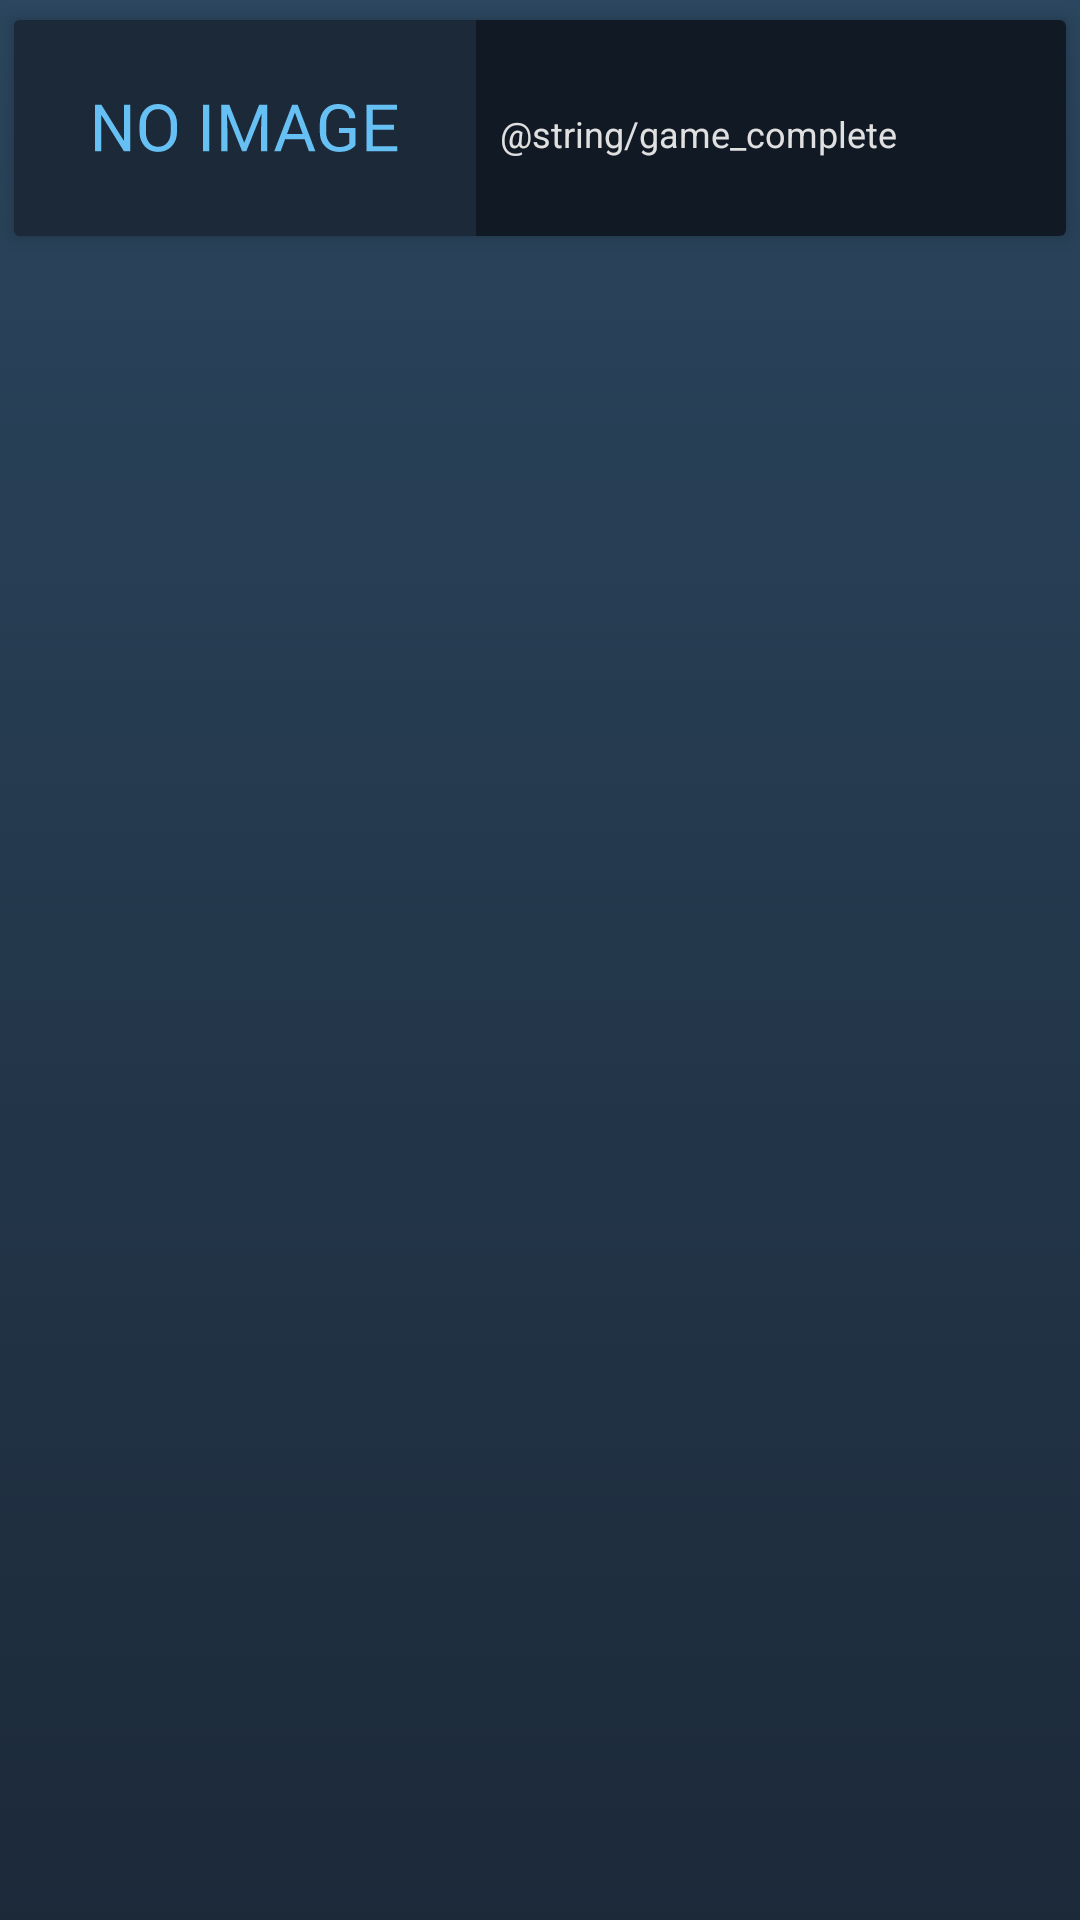

Reconstruct the res/layout file that produces this screen, plus the resources it refers to.
<!-- AndroidManifest.xml: application theme AppTheme -->
<!-- res/layout/fragment_dashboard_item_game_complete.xml -->
<?xml version="1.0" encoding="utf-8"?>
<LinearLayout xmlns:android="http://schemas.android.com/apk/res/android"
    xmlns:app="http://schemas.android.com/apk/res-auto"
    xmlns:card_view="http://schemas.android.com/apk/res-auto"
    xmlns:tools="http://schemas.android.com/tools"
    android:layout_width="match_parent"
    android:layout_height="wrap_content">

    <android.support.v7.widget.CardView xmlns:card_view="http://schemas.android.com/apk/res-auto"
        android:id="@+id/cv_item"
        android:layout_width="match_parent"
        android:layout_height="wrap_content"
        android:clickable="true"
        android:focusable="true"
        android:foreground="?android:attr/selectableItemBackground"
        app:cardUseCompatPadding="true"
        card_view:cardCornerRadius="2dp"
        card_view:cardElevation="4dp">

        <LinearLayout
            android:layout_width="match_parent"
            android:layout_height="wrap_content">

            <ImageView
                android:id="@+id/iv_game_logo"
                android:layout_width="154dp"
                android:layout_height="72dp"
                android:contentDescription="@string/game_logo_description"
                android:src="@drawable/game_logo_empty" />

            <android.support.constraint.ConstraintLayout
                android:layout_width="match_parent"
                android:layout_height="match_parent"
                android:layout_margin="8dp">

                <TextView
                    android:id="@+id/tv_game_name"
                    android:layout_width="match_parent"
                    android:layout_height="wrap_content"
                    android:ellipsize="end"
                    android:maxLines="1"
                    android:textAppearance="@style/Base.TextAppearance.AppCompat.Subhead"
                    tools:text="Game name" />

                <TextView
                    android:layout_width="match_parent"
                    android:layout_height="wrap_content"
                    android:text="@string/game_complete"
                    android:textAppearance="@style/Base.TextAppearance.AppCompat.Caption"
                    card_view:layout_constraintTop_toBottomOf="@+id/tv_game_name" />

                <TextView
                    android:id="@+id/tv_time"
                    android:layout_width="wrap_content"
                    android:layout_height="wrap_content"
                    android:textAppearance="@style/Base.TextAppearance.AppCompat.Caption"
                    card_view:layout_constraintBottom_toBottomOf="parent"
                    card_view:layout_constraintEnd_toEndOf="parent"
                    tools:text="3 days ago" />
            </android.support.constraint.ConstraintLayout>
        </LinearLayout>
    </android.support.v7.widget.CardView>
</LinearLayout>
<!-- resources referenced by this layout -->
<resources>
  <!-- drawable game_logo_empty: vector/xml drawable (drawable, 4462 chars, omitted) -->
  <string name="game_logo_description">Game logo</string>
  <style name="AppTheme" parent="Theme.AppCompat">
          <item name="colorPrimary">@color/primary</item>
          <item name="colorPrimaryDark">@color/primary_dark</item>
          <item name="colorAccent">@color/secondary</item>
          <item name="android:colorBackground">@color/primary_light</item>
          <item name="android:navigationBarColor">?android:attr/colorPrimary</item>
          <item name="android:statusBarColor">@color/transparent</item>
          <item name="android:textColorPrimary">@color/text_primary</item>
          <item name="android:textColorPrimaryInverse">@color/text_primary_inverse</item>
          <item name="android:textColorSecondary">@color/text_secondary</item>
          <item name="android:textColorSecondaryInverse">@color/text_secondary_inverse</item>
          <item name="android:windowBackground">@drawable/window_background</item>
  
          <item name="windowActionBar">false</item>
          <item name="windowNoTitle">true</item>
  
          <item name="colorControlHighlight">?android:attr/colorAccent</item>
  
          <item name="buttonStyle">@style/AppTheme.Button.Borderless</item>
          <item name="cardViewStyle">@style/AppTheme.CardView</item>
          <item name="preferenceTheme">@style/PreferenceThemeOverlay.v14.Material</item>
          
      </style>
  <color name="primary">#171A21</color>
  <color name="primary_dark">#000000</color>
  <color name="secondary">#66C0F4</color>
  <color name="primary_light">#101924</color>
  <color name="transparent">@android:color/transparent</color>
  <color name="text_primary">@color/white</color>
  <color name="text_primary_inverse">@color/black</color>
  <color name="text_secondary">@color/light_gray</color>
  <color name="text_secondary_inverse">@color/dark_gray</color>
  <!-- drawable window_background (drawable) -->
  <?xml version="1.0" encoding="utf-8"?>
  <selector xmlns:android="http://schemas.android.com/apk/res/android">
      <item>
          <shape android:dither="true">
              <gradient
                  android:angle="270"
                  android:startColor="@color/background_gradient_start"
                  android:endColor="@color/background_gradient_end"
                  android:type="linear" />
          </shape>
      </item>
  </selector>
  <style name="AppTheme.Button.Borderless" parent="Widget.AppCompat.Button.Borderless" />
  <style name="AppTheme.CardView" parent="@style/CardView">
          <item name="cardBackgroundColor">?android:attr/colorBackground</item>
      </style>
  <color name="white">@android:color/white</color>
  <color name="black">@android:color/black</color>
  <color name="light_gray">#E0E0E0</color>
  <color name="dark_gray">#757575</color>
  <color name="background_gradient_start">#2B465E</color>
  <color name="background_gradient_end">#1C2939</color>
</resources>
